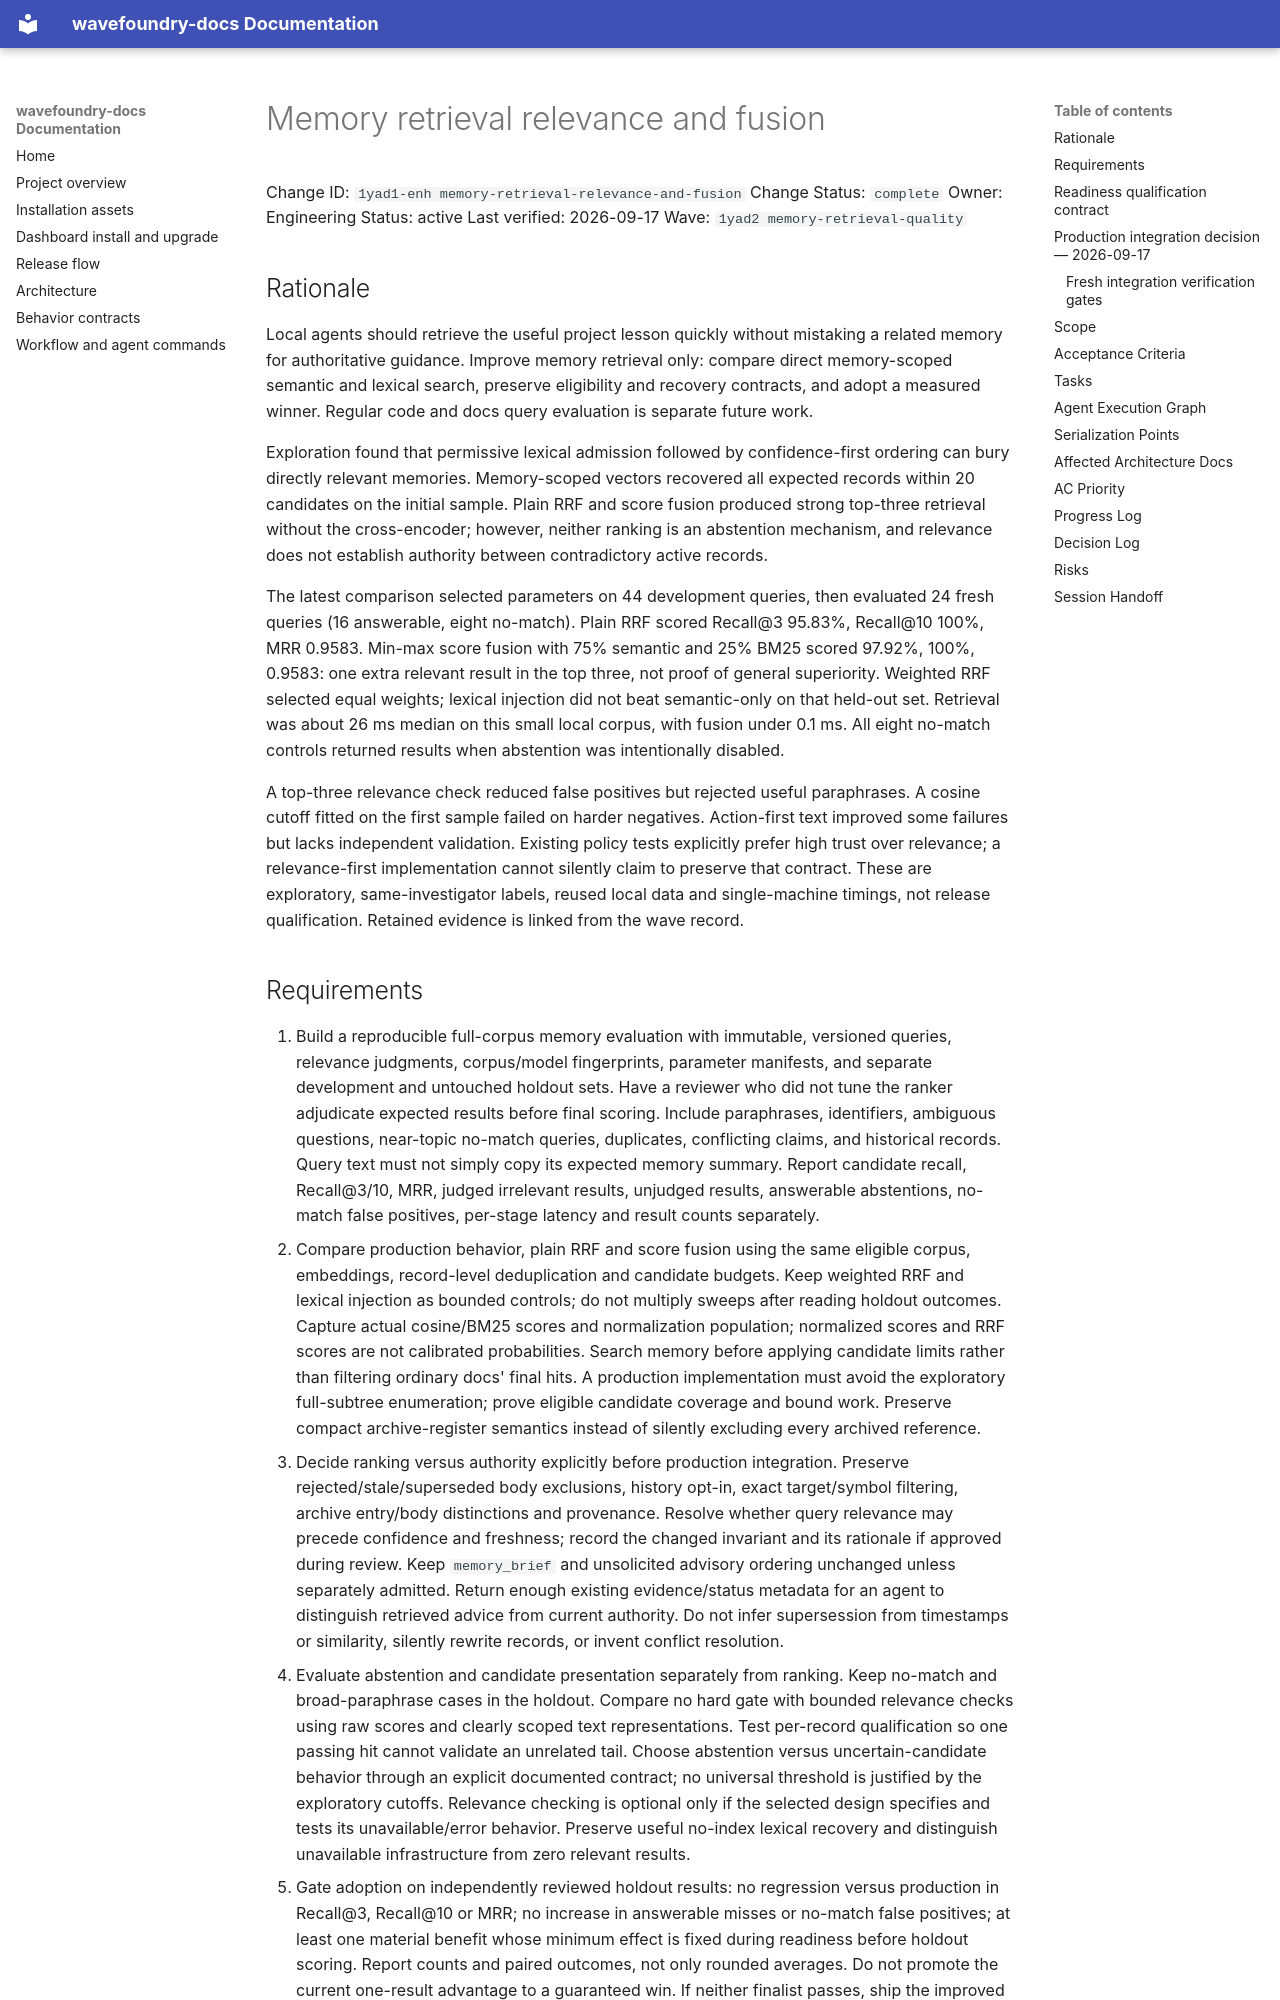

repository: coryhacking/wavefoundry · page: waves/1yad2 memory-retrieval-quality/1yad1-enh memory-retrieval-relevance-and-fusion/index.html · generator: mkdocs

# Memory retrieval relevance and fusion

Change ID: `1yad1-enh memory-retrieval-relevance-and-fusion`
Change Status: `complete`
Owner: Engineering
Status: active
Last verified: 2026-09-17
Wave: `1yad2 memory-retrieval-quality`

## Rationale

Local agents should retrieve the useful project lesson quickly without mistaking a related memory for authoritative guidance. Improve memory retrieval only: compare direct memory-scoped semantic and lexical search, preserve eligibility and recovery contracts, and adopt a measured winner. Regular code and docs query evaluation is separate future work.

Exploration found that permissive lexical admission followed by confidence-first ordering can bury directly relevant memories. Memory-scoped vectors recovered all expected records within 20 candidates on the initial sample. Plain RRF and score fusion produced strong top-three retrieval without the cross-encoder; however, neither ranking is an abstention mechanism, and relevance does not establish authority between contradictory active records.

The latest comparison selected parameters on 44 development queries, then evaluated 24 fresh queries (16 answerable, eight no-match). Plain RRF scored Recall@3 95.83%, Recall@10 100%, MRR 0.9583. Min-max score fusion with 75% semantic and 25% BM25 scored 97.92%, 100%, 0.9583: one extra relevant result in the top three, not proof of general superiority. Weighted RRF selected equal weights; lexical injection did not beat semantic-only on that held-out set. Retrieval was about 26 ms median on this small local corpus, with fusion under 0.1 ms. All eight no-match controls returned results when abstention was intentionally disabled.

A top-three relevance check reduced false positives but rejected useful paraphrases. A cosine cutoff fitted on the first sample failed on harder negatives. Action-first text improved some failures but lacks independent validation. Existing policy tests explicitly prefer high trust over relevance; a relevance-first implementation cannot silently claim to preserve that contract. These are exploratory, same-investigator labels, reused local data and single-machine timings, not release qualification. Retained evidence is linked from the wave record.
